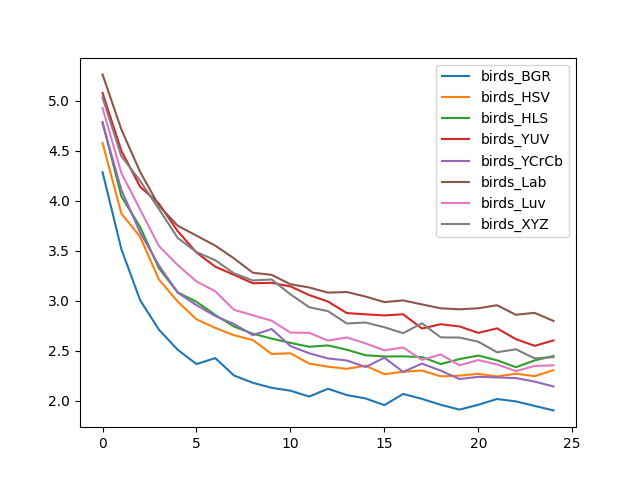

Values plotted in this chart, from the file beside it:
, birds_BGR, birds_HSV, birds_HLS, birds_YUV, birds_YCrCb, birds_Lab, birds_Luv, birds_XYZ
0, 4.286, 4.578, 4.786, 5.078, 4.774, 5.263, 4.926, 5.032
1, 3.518, 3.874, 4.045, 4.501, 4.11, 4.713, 4.279, 4.446
2, 3.007, 3.639, 3.737, 4.14, 3.683, 4.289, 3.912, 4.199
3, 2.712, 3.213, 3.325, 3.972, 3.353, 3.951, 3.548, 3.918
4, 2.511, 2.992, 3.084, 3.696, 3.083, 3.75, 3.357, 3.629
5, 2.368, 2.815, 2.99, 3.483, 2.956, 3.651, 3.193, 3.487
6, 2.427, 2.729, 2.858, 3.341, 2.848, 3.551, 3.095, 3.406
7, 2.253, 2.656, 2.742, 3.26, 2.768, 3.423, 2.91, 3.274
8, 2.18, 2.607, 2.671, 3.175, 2.657, 3.281, 2.855, 3.203
9, 2.13, 2.469, 2.622, 3.179, 2.718, 3.259, 2.801, 3.214
10, 2.101, 2.475, 2.58, 3.144, 2.548, 3.165, 2.682, 3.065
11, 2.043, 2.372, 2.54, 3.057, 2.475, 3.133, 2.68, 2.936
12, 2.121, 2.341, 2.554, 2.992, 2.424, 3.082, 2.602, 2.896
13, 2.058, 2.32, 2.511, 2.877, 2.403, 3.088, 2.634, 2.773
14, 2.024, 2.352, 2.456, 2.865, 2.338, 3.042, 2.575, 2.783
15, 1.957, 2.266, 2.443, 2.854, 2.431, 2.987, 2.505, 2.736
16, 2.069, 2.29, 2.444, 2.865, 2.289, 3.004, 2.533, 2.677
17, 2.02, 2.303, 2.438, 2.723, 2.372, 2.964, 2.409, 2.775
18, 1.96, 2.245, 2.368, 2.766, 2.302, 2.925, 2.464, 2.634
19, 1.912, 2.252, 2.418, 2.744, 2.218, 2.915, 2.355, 2.632
20, 1.961, 2.27, 2.452, 2.679, 2.24, 2.925, 2.408, 2.591
21, 2.018, 2.245, 2.405, 2.725, 2.234, 2.956, 2.364, 2.485
22, 1.994, 2.271, 2.336, 2.617, 2.228, 2.86, 2.297, 2.515
23, 1.949, 2.247, 2.404, 2.55, 2.192, 2.88, 2.349, 2.424
24, 1.904, 2.307, 2.448, 2.604, 2.144, 2.799, 2.355, 2.437
